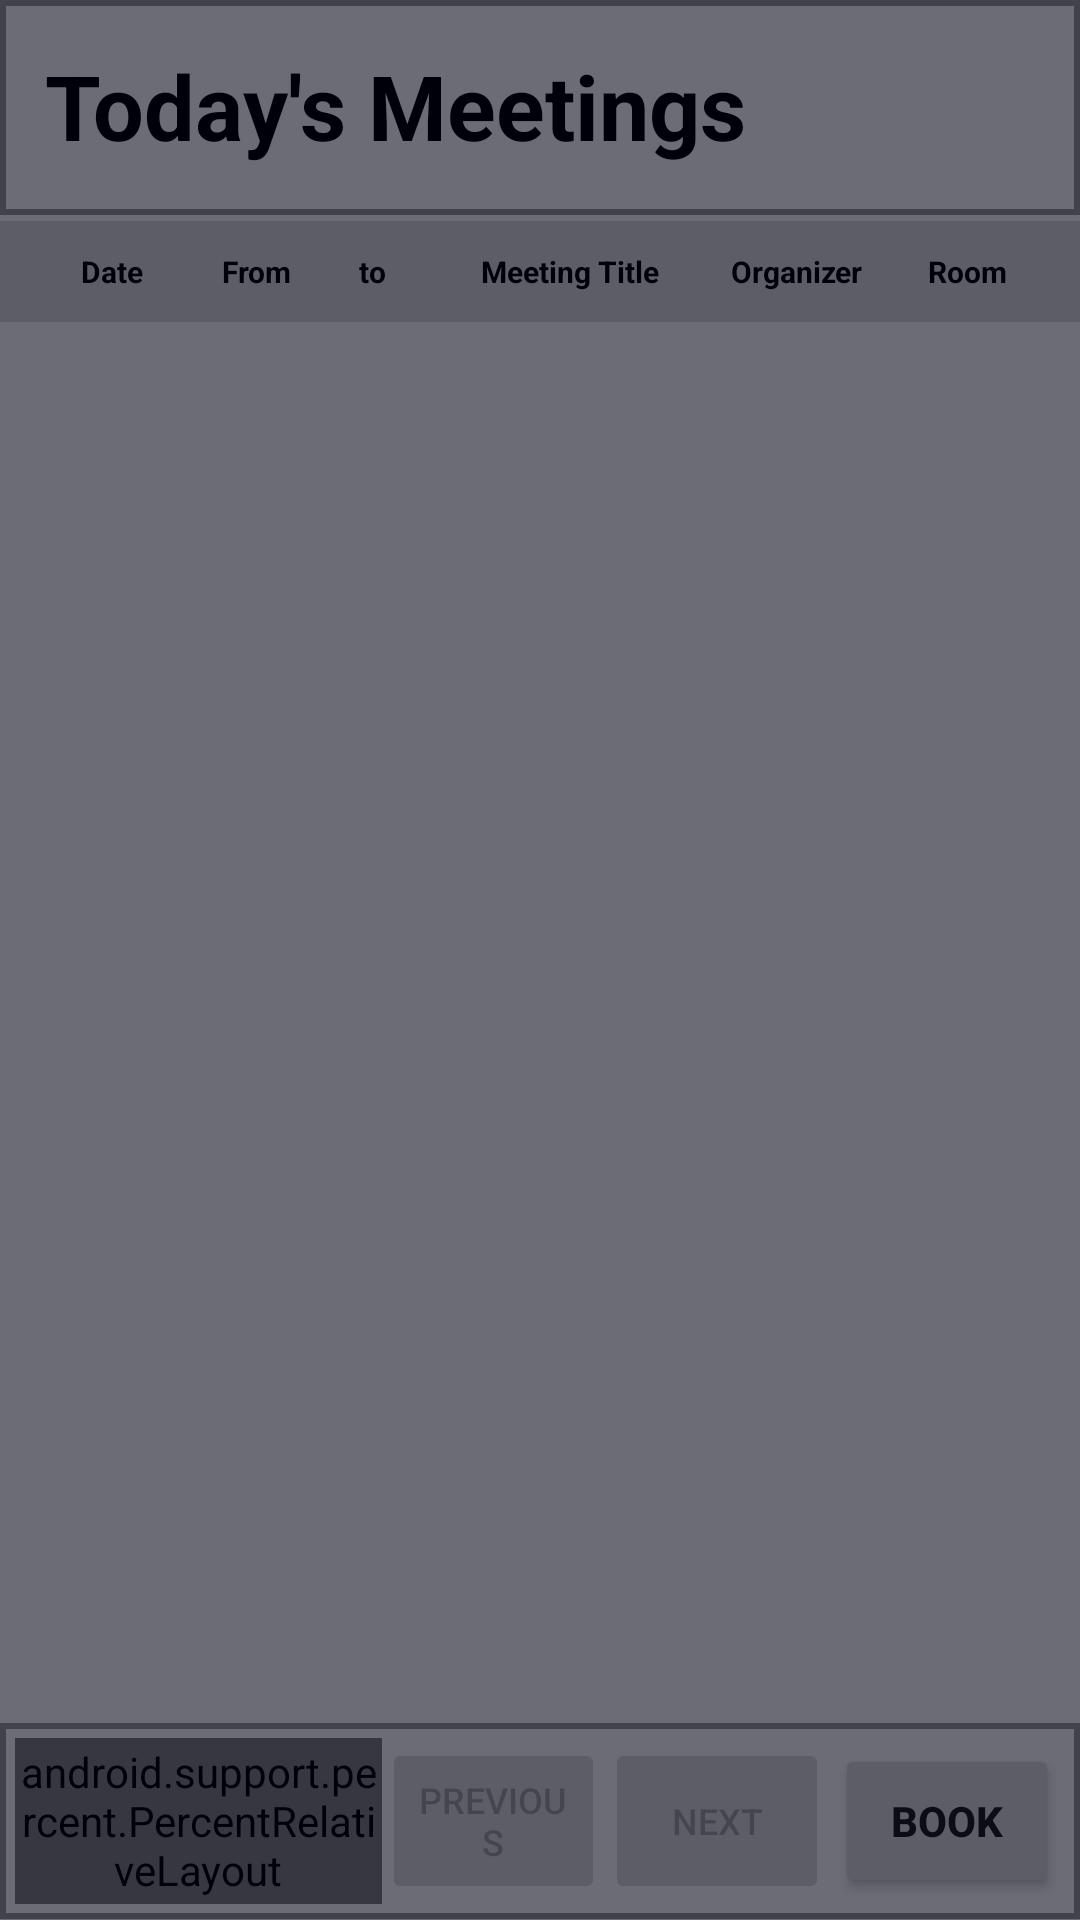

Layout XML and referenced resources for this Android screen:
<!-- AndroidManifest.xml: application theme AppTheme -->
<!-- res/layout/activity_all_list.xml -->
<?xml version="1.0" encoding="utf-8"?>
<RelativeLayout xmlns:android="http://schemas.android.com/apk/res/android"
    xmlns:tools="http://schemas.android.com/tools"
    android:layout_width="match_parent"
    android:layout_height="match_parent"
    tools:context="com.techsignage.techsignmeetings.MeetingsListActivity"
    xmlns:app="http://schemas.android.com/apk/res-auto"
    >

    <LinearLayout
        android:orientation="vertical"
        android:layout_width="match_parent"
        android:layout_height="match_parent"
        android:layout_alignParentTop="true"
        android:layout_alignParentLeft="true"
        android:layout_alignParentStart="true">
        <RelativeLayout
            android:layout_width="match_parent"
            android:layout_height="0sp"
            android:layout_weight=".11"
            android:id="@+id/container1_lin"
            android:padding="15dp"
            android:background="@drawable/borderframe"
            android:orientation="horizontal"
            >
            <TextView
                android:text="@string/todays"
                android:layout_width="wrap_content"
                android:layout_height="wrap_content"
                android:id="@+id/tv_UnitName"
                android:textSize="30sp"
                android:textStyle="bold"
                android:textColor="@android:color/black"
                android:gravity="start" />

                
            
                
                
                
                
                
                
                
            <TextView
                android:text=""
                android:layout_width="wrap_content"
                android:layout_height="wrap_content"
                android:textStyle="bold"
                android:layout_marginTop="10dp"
                android:id="@+id/tv_NowDate"
                android:gravity="start"
                android:textSize="15sp"
                android:layout_below="@+id/tv_UnitName"
                android:textColor="@android:color/black"
                />
        </RelativeLayout>

        <RelativeLayout
            android:layout_width="match_parent"
            android:layout_height="0sp"
            android:layout_weight=".765"
            android:layout_marginTop="2dp"
            android:id="@+id/container2_lin">
            <LinearLayout xmlns:android="http://schemas.android.com/apk/res/android"
                android:layout_width="match_parent"
                android:layout_height="wrap_content"
                android:id="@+id/header_lin"
                android:background="@color/dWhite"
                android:padding="10dp"
                >

                <TextView
                    android:id="@+id/tv_meetingdate"
                    android:layout_width="0sp"
                    android:layout_height="wrap_content"
                    android:layout_weight=".15"
                    android:text="@string/date"
                    android:background="@color/dWhite"
                    android:gravity="center"
                    android:textSize="10sp"
                    android:textColor="@android:color/black"
                    android:textStyle="bold"
                    />

                <TextView
                    android:id="@+id/tv_meetingdate2"
                    android:layout_width="0sp"
                    android:layout_height="wrap_content"
                    android:layout_weight=".10"
                    android:text="@string/from"
                    android:layout_marginLeft="2dp"
                    android:layout_marginStart="2dp"
                    android:background="@color/dWhite"
                    android:gravity="center"
                    android:textSize="10sp"
                    android:textColor="@android:color/black"
                    android:textStyle="bold"
                    />

                <TextView
                    android:id="@+id/tv_meetingdate3"
                    android:layout_width="0sp"
                    android:layout_height="wrap_content"
                    android:layout_weight=".10"
                    android:text="@string/to"
                    android:layout_marginLeft="2dp"
                    android:layout_marginStart="2dp"
                    android:background="@color/dWhite"
                    android:gravity="center"
                    android:textSize="10sp"
                    android:textColor="@android:color/black"
                    android:textStyle="bold"
                    />

                <TextView
                    android:id="@+id/tv_meetingtitle"
                    android:layout_width="0sp"
                    android:layout_height="wrap_content"
                    android:layout_weight=".25"
                    android:text="@string/meeting_title"
                    android:layout_marginLeft="2dp"
                    android:layout_marginStart="2dp"
                    android:background="@color/dWhite"
                    android:gravity="center"
                    android:textSize="10sp"
                    android:textColor="@android:color/black"
                    android:textStyle="bold"
                    />

                <TextView
                    android:id="@+id/tv_meetingorganizer"
                    android:layout_width="0sp"
                    android:layout_height="wrap_content"
                    android:layout_weight=".15"
                    android:layout_marginLeft="2dp"
                    android:layout_marginStart="2dp"
                    android:text="@string/meeting_organizer"
                    android:background="@color/dWhite"
                    android:gravity="center"
                    android:textSize="10sp"
                    android:textColor="@android:color/black"
                    android:textStyle="bold"
                    />

                <TextView
                    android:id="@+id/tv_meetingunit"
                    android:layout_width="0sp"
                    android:layout_height="wrap_content"
                    android:layout_weight=".15"
                    android:layout_marginLeft="2dp"
                    android:layout_marginStart="2dp"
                    android:text="@string/room"
                    android:background="@color/dWhite"
                    android:gravity="center"
                    android:textSize="10sp"
                    android:textColor="@android:color/black"
                    android:textStyle="bold"
                    />
            </LinearLayout>

            <android.support.v7.widget.RecyclerView android:id="@+id/meetings_list"
                android:layout_marginTop="4dp"
                android:layout_width="match_parent"
                android:layout_height="match_parent"
                android:layout_below="@+id/header_lin"
                >

            </android.support.v7.widget.RecyclerView>
        </RelativeLayout>

        <RelativeLayout
            android:layout_width="match_parent"
            android:layout_height="0sp"
            android:layout_weight=".10"
            android:padding="5dp"
            android:id="@+id/container3_lin"
            android:background="@drawable/borderframe"
            >
            <LinearLayout
                android:layout_width="match_parent"
                android:layout_height="match_parent">

                <android.support.percent.PercentRelativeLayout
                    android:layout_width="0sp"
                    android:layout_weight=".35"
                    android:layout_height="match_parent">
                    <Button
                        app:layout_widthPercent="60%"
                        android:id="@+id/back_btn"
                        android:layout_width="wrap_content"
                        android:layout_height="match_parent"
                        android:text="@string/back"
                        android:textSize="12sp"
                        />
                </android.support.percent.PercentRelativeLayout>

                <RelativeLayout
                    android:layout_width="0sp"
                    android:layout_weight=".65"
                    android:layout_height="match_parent">
                    <LinearLayout
                        android:layout_width="match_parent"
                        android:layout_height="match_parent">
                        <Button
                            android:id="@+id/prev_btn"
                            android:layout_width="0sp"
                            android:layout_weight=".3"
                            android:layout_height="match_parent"
                            android:text="@string/previous"
                            android:textSize="12sp"
                            android:enabled="false"/>
                        <Button
                            android:id="@+id/next_btn"
                            android:layout_width="0sp"
                            android:layout_weight=".3"
                            android:layout_height="match_parent"
                            android:text="@string/next"
                            android:textSize="12sp"
                            android:enabled="false"
                            />
                        <Button
                            android:text="@string/book"
                            android:layout_width="0dp"
                            android:layout_weight=".3"
                            android:layout_height="match_parent"
                            android:id="@+id/book_btn"
                            android:textStyle="bold"

                            android:layout_margin="2dp" />
                    </LinearLayout>
                </RelativeLayout>

            </LinearLayout>
        </RelativeLayout>
    </LinearLayout>


    <include layout="@layout/custom_progressbar" />


</RelativeLayout>
<!-- res/layout/custom_progressbar.xml (included above) -->
<?xml version="1.0" encoding="utf-8"?>
<RelativeLayout xmlns:android="http://schemas.android.com/apk/res/android"
    android:id="@+id/progress_rel"
    android:layout_width="match_parent"
    android:layout_height="match_parent"
    android:background="@color/alpha_color">


    <ProgressBar
        android:id="@+id/tv_progress"
        android:layout_width="wrap_content"
        android:layout_height="wrap_content"
        android:elevation="20dp"
        android:layout_centerHorizontal="true"
        android:layout_centerInParent="true"
        android:layout_centerVertical="true" />
</RelativeLayout>
<!-- resources referenced by this layout -->
<resources>
  <color name="alpha_color">#9000000F</color>
  <color name="dWhite">#d6d6d6</color>
  <!-- drawable book: png bitmap (drawable-hdpi, 2395 bytes) -->
  <!-- drawable borderframe (drawable) -->
  <?xml version="1.0" encoding="UTF-8"?>
  <shape xmlns:android="http://schemas.android.com/apk/res/android">
      <stroke
          android:width="2dip"
          android:color="#999999" />
  
      <solid
          android:color="#70F3F3F3"
          android:paddingLeft="10dip"
          android:paddingTop="10dip"/>
  
      
  
      <padding
          android:left="10dip"
          android:top="10dip"
          android:right="10dip"
          android:bottom="10dip" />
  </shape>
  <string name="back">Back</string>
  <string name="book">Book</string>
  <string name="date">Date</string>
  <string name="from">From</string>
  <string name="meeting_organizer">Organizer</string>
  <string name="meeting_title">Meeting Title</string>
  <string name="next">Next</string>
  <string name="previous">Previous</string>
  <string name="room">Room</string>
  <string name="to">to</string>
  <string name="todays">Today\'s Meetings</string>
  <style name="AppTheme" parent="Theme.AppCompat.Light.NoActionBar">
          
          <item name="colorPrimary">@color/colorPrimary</item>
          <item name="colorPrimaryDark">@color/colorPrimaryDark</item>
          <item name="colorAccent">@color/colorAccent</item>
      </style>
  <color name="colorPrimary">#3F51B5</color>
  <color name="colorPrimaryDark">#303F9F</color>
  <color name="colorAccent">#FF4081</color>
</resources>
